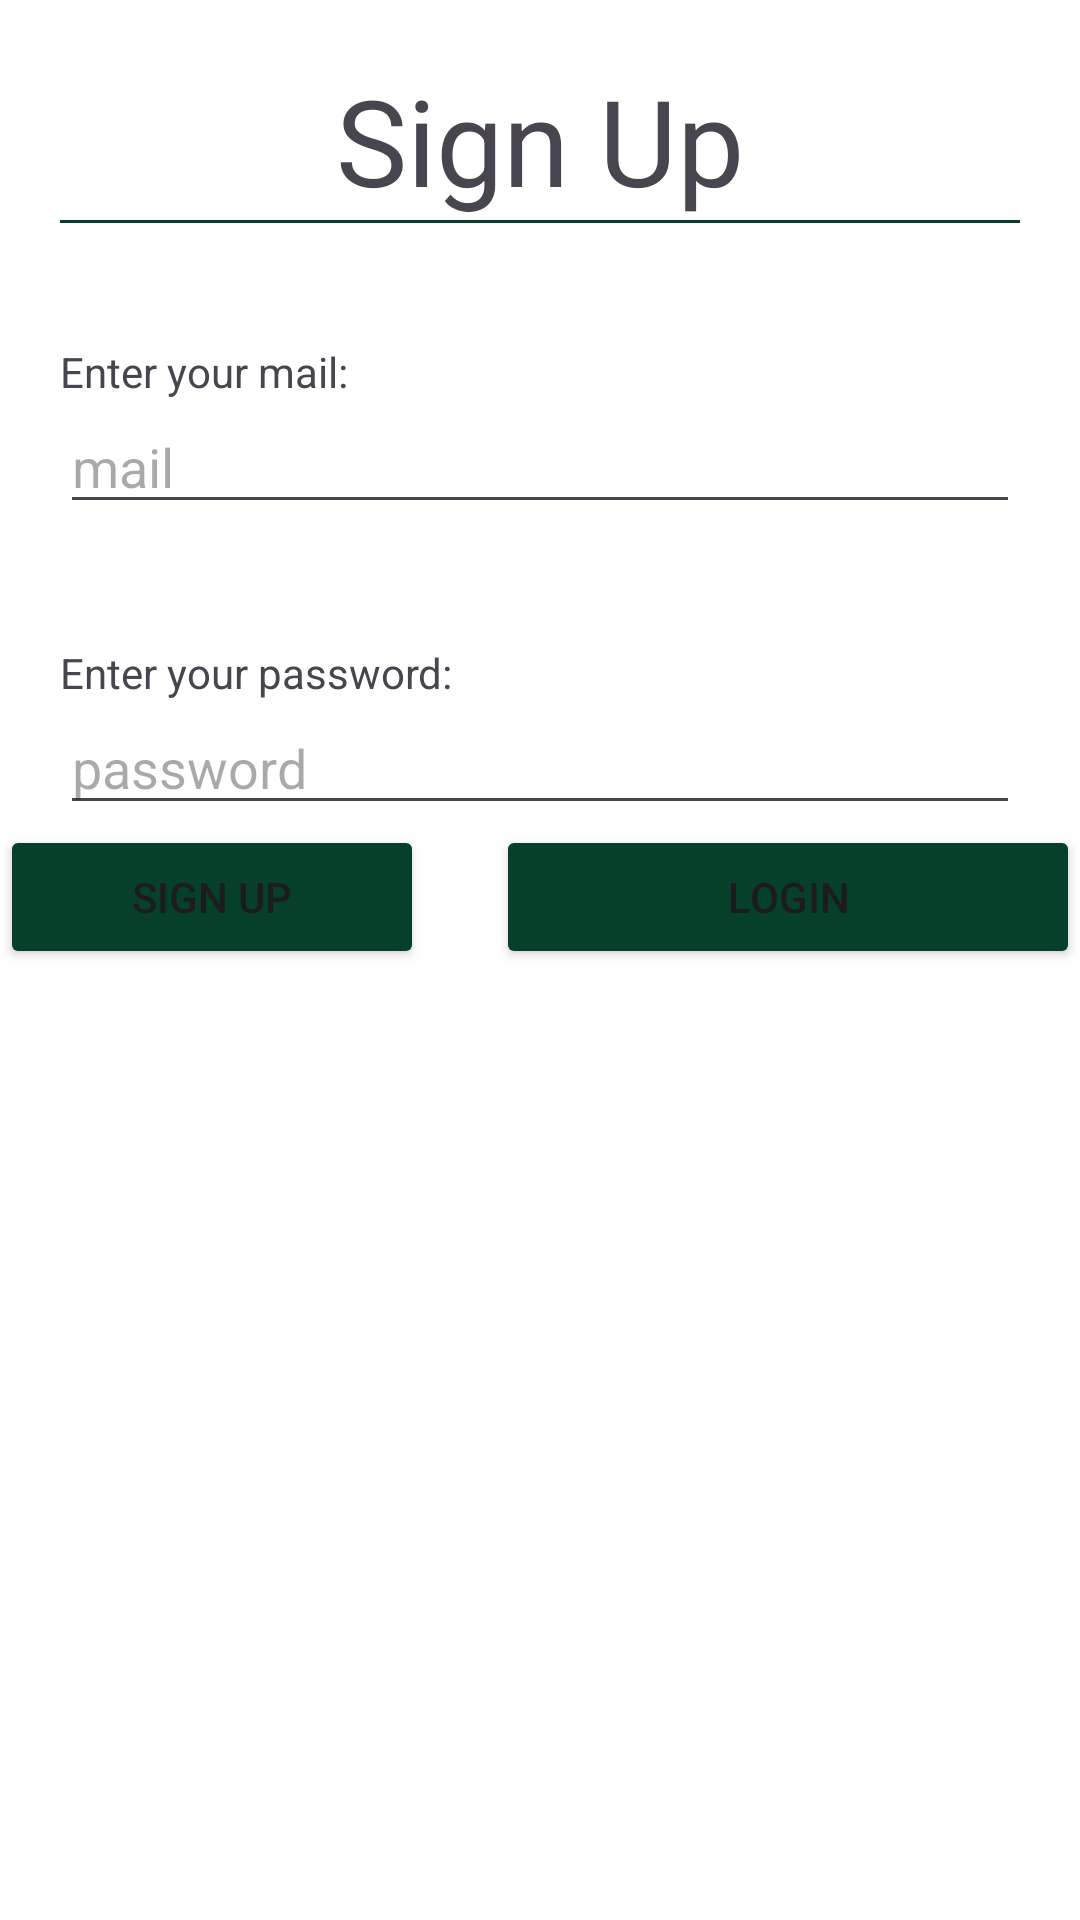

Layout XML and referenced resources for this Android screen:
<!-- AndroidManifest.xml: application theme Theme.Android_6_month -->
<!-- res/layout/activity_relative_layout.xml -->
<?xml version="1.0" encoding="utf-8"?>
<RelativeLayout xmlns:android="http://schemas.android.com/apk/res/android"
    xmlns:app="http://schemas.android.com/apk/res-auto"
    xmlns:tools="http://schemas.android.com/tools"
    android:id="@+id/main"
    android:layout_width="match_parent"
    android:layout_height="match_parent"
    tools:context=".RelativeLayout.RelativeLayoutActivity">


    <TextView
        android:id="@+id/signUpTV"
        android:layout_width="wrap_content"
        android:layout_height="wrap_content"
        android:text="Sign Up"
        android:textAlignment="center"
        android:layout_alignParentEnd="true"
        android:layout_alignParentStart="true"
        android:layout_marginTop="20dp"
        android:textSize="40sp"
        />

    <View
        android:id="@+id/viewDivider"
        android:layout_width="match_parent"
        android:layout_height="1dp"
        android:background="@color/moongia"
        android:layout_below="@id/signUpTV"
        android:layout_marginStart="20dp"
        android:layout_marginEnd="20dp"
        />


    <TextView
        android:id="@+id/mail_label"
        android:layout_width="match_parent"
        android:layout_height="wrap_content"
        android:text="Enter your mail:"
        android:layout_marginTop="40dp"
        android:layout_below="@id/viewDivider"
        android:layout_marginStart="20dp"
        android:layout_marginEnd="20dp"
        />

    <EditText
        android:id="@+id/mail_ET"
        android:layout_width="match_parent"
        android:layout_height="wrap_content"
        android:layout_below="@id/mail_label"
        android:layout_marginStart="20dp"
        android:hint="mail"
        android:layout_marginEnd="20dp"
        />

    <ImageView
        android:layout_width="wrap_content"
        android:layout_height="wrap_content"
        android:src="@drawable/ic_mail"
        android:layout_alignEnd="@id/mail_ET"
        android:layout_alignBottom="@id/mail_ET"
        android:layout_marginBottom="12dp"
        />




    <TextView
        android:id="@+id/password_label"
        android:layout_width="match_parent"
        android:layout_height="wrap_content"
        android:text="Enter your password:"
        android:layout_marginTop="40dp"
        android:layout_below="@id/mail_ET"
        android:layout_marginStart="20dp"
        android:layout_marginEnd="20dp"
        />

    <EditText
        android:id="@+id/password_ET"
        android:layout_width="match_parent"
        android:layout_height="wrap_content"
        android:layout_below="@id/password_label"
        android:layout_marginStart="20dp"
        android:hint="password"
        android:inputType="textPassword"
        android:imeOptions="actionDone"
        android:layout_marginEnd="20dp"
        />


    <ImageView
        android:layout_width="24dp"
        android:layout_height="24dp"
        android:src="@drawable/ic_password"
        android:layout_alignEnd="@id/mail_ET"
        android:layout_alignBottom="@id/password_ET"
        android:layout_marginBottom="12dp"
        />



    <LinearLayout
        android:layout_width="match_parent"
        android:layout_height="wrap_content"
        android:layout_below="@id/password_ET"
        >

        <Button
            android:layout_width="wrap_content"
            android:layout_height="wrap_content"
            android:text="Sign Up"
            android:layout_weight="1"
            android:backgroundTint="@color/moongia"
            />

        <View
            android:layout_width="24dp"
            android:layout_height="2dp"
            />


        <Button
            android:layout_width="wrap_content"
            android:layout_height="wrap_content"
            android:text="Login"
            android:layout_weight="2"
            android:backgroundTint="@color/moongia"
            />

    </LinearLayout>

</RelativeLayout>
<!-- resources referenced by this layout -->
<resources>
  <color name="moongia">#FF06402b</color>
  <style name="Theme.Android_6_month" parent="Base.Theme.Android_6_month">
          
          <item name="android:navigationBarColor">@android:color/transparent</item>
          <item name="android:statusBarColor">@android:color/transparent</item>
          <item name="android:windowLightStatusBar">?attr/isLightTheme</item>
      </style>
  <style name="Base.Theme.Android_6_month" parent="Theme.Material3.DayNight.NoActionBar">
  
          <item name="colorPrimary">@color/black</item>
          <item name="colorOnPrimary">@color/white</item>
          <item name="colorSecondary">@color/black</item>
          <item name="colorOnSecondary">@color/black</item>
          <item name="android:windowBackground">@color/white</item>
  
  
  
          <item name="android:statusBarColor">?attr/colorPrimary</item>
          <item name="android:navigationBarColor">@color/white</item>
          <item name="android:windowLightStatusBar">true</item>
  
  
      </style>
  <color name="black">#FF000000</color>
  <color name="white">#FFFFFFFF</color>
</resources>
